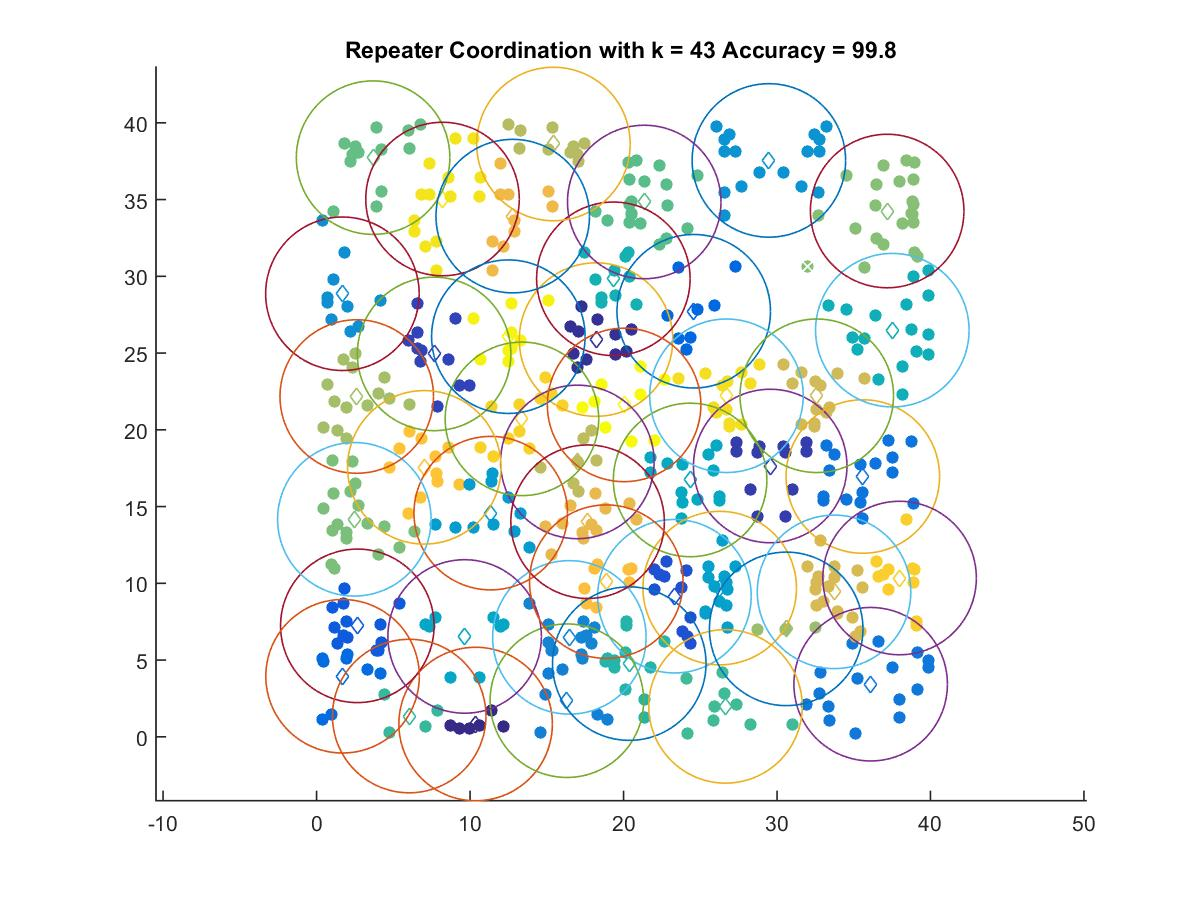

Source data for this figure (header and first rows):
10.364, 0.83584
18.21, 25.88
29.56, 17.64
7.659, 24.95
23.32, 9.162
2.657, 7.231
24.57, 27.73
1.695, 3.947
35.59, 16.96
36.1, 3.428
16.31, 2.354
16.47, 6.479
1.685, 28.87
29.47, 37.55
11.35, 14.57
26.27, 9.691
9.649, 6.54
24.34, 16.74
37.51, 26.49
19.34, 29.84
20.37, 4.771
6.038, 1.354
26.64, 1.984
21.35, 34.85
3.685, 37.73
2.463, 14.17
37.18, 34.26
30.6, 7.034
2.619, 22.17
15.43, 38.62
16.99, 17.91
32.59, 22.22
33.72, 9.445
17.66, 14.02
12.78, 33.93
18.88, 10.11
7.021, 17.56
37.99, 10.35
13.38, 20.72
26.71, 22.22
8.207, 35.04
12.5, 26.07
20.04, 21.62
